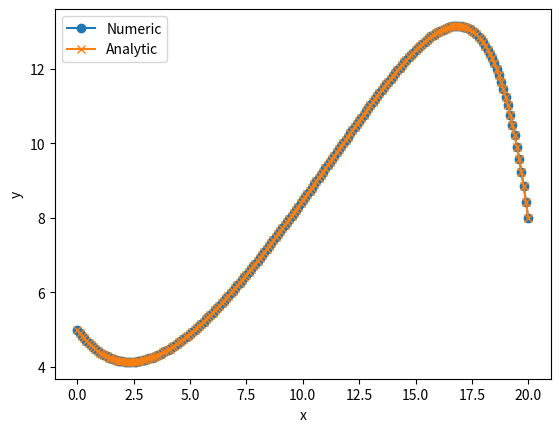

The matplotlib source for this figure:
import numpy as np
from math import ceil, log10
import matplotlib.pyplot as plt

# T == y[0]
# dT/dx == y[1]
# d2T/dx2 == dydx[1]
def deriv(x, y):
    #
    Nvec = len(y)
    assert Nvec == 2
    dydx = np.zeros(Nvec)
    #
    dydx[0] = y[1]
    dydx[1] = (2*y[1] + y[0] - x)/7
    #
    return dydx

def ode_rk4_1step(dfunc, xi, yi, h):
    k1 = dfunc(xi, yi)
    k2 = dfunc(xi + 0.5*h, yi + 0.5*k1*h)
    k3 = dfunc(xi + 0.5*h, yi + 0.5*k2*h)
    k4 = dfunc(xi + h, yi + k3*h)
    yip1 = yi + (k1 + 2*k2 + 2*k3 + k4)*h/6
    return yip1

def ode_solve(dfunc, do_1step, x0, y0, h, Nstep):
    Nvec = len(y0)
    x = np.zeros(Nstep+1)
    y = np.zeros((Nstep+1,Nvec))
    # Start with initial cond
    x[0] = x0
    y[0,:] = y0[:]
    for i in range(0,Nstep):
        x[i+1] = x[i] + h
        y[i+1,:] = do_1step(dfunc, x[i], y[i,:], h)
    return x, y

def obj_func(z0_guess):
    # Initial cond
    y0 = np.zeros(2)
    x0 = 0.0
    y0[0] = 5.0
    xf = 20.0  # end interval
    y0[1] = z0_guess
    Tf = 8.0
    #
    h = 0.1 # Step size
    Nstep = int( (xf-x0)/h )
    x, y = ode_solve(deriv, ode_rk4_1step, x0, y0, h, Nstep)
    # At the end of the interval
    Tf_guess = y[-1,0]
    #print("Tf_guess = ", Tf_guess)
    return Tf_guess - Tf


def bisection(f, x1, x2, TOL=1.0e-9, NiterMax=None ):

    f1 = f(x1)
    if abs(f1) <= TOL:
        return x1, 0.0

    f2 = f(x2)
    if abs(f2) <= TOL:
        return x2, 0.0

    if f1*f2 > 0.0:
        raise RuntimeError("Root is not bracketed")

    # No NiterMax is provided
    # We calculate the default value here.
    if NiterMax == None:
        NiterMax = int(ceil( log10(abs(x2-x1)/TOL) )/ log10(2.0) ) + 10
        # extra 10 iterations

    # For the purpose of calculating relative error
    x3 = 0.0
    x3_old = 0.0

    print(13*" "+"Iter      Estimated          f(x)")
    print(13*" "+"----      ---------          ----")
    print("")

    for i in range(1,NiterMax+1):

        x3_old = x3
        x3 = 0.5*(x1 + x2)
        f3 = f(x3)

        print("bisection: %5d %18.10f %15.5e" % (i, x3, abs(f3)))

        if abs(f3) <= TOL:
            print("")
            print("bisection is converged in %d iterations" % i)
            # return the result
            return x3, abs(x3 - x3_old)

        if f2*f3 < 0.0:
            # sign of f2 and f3 is different
            # root is in [x2,x3]
            # change the interval bound of x1 to x3
            x1 = x3
            f1 = f3
        else:
            # sign of f1 and f3 is different
            # root is in [x1,x3]
            # change the interval bound of x2 to x3
            x2 = x3
            f2 = f3

    print("No root is found")
    return None, None


# Test plot the objective function
NpstPlt = 200
xplt = np.linspace(-2.0, 2.0, NpstPlt)
plt.clf()
yplt = np.zeros(NpstPlt)
for i in range(NpstPlt):
    yplt[i] = obj_func(xplt[i])
plt.plot(xplt, yplt)
plt.grid()
plt.savefig("IMG_exercise_27_4_obj_func.pdf")
#exit()

# For testing values of z0_1 and z0_2 which brackets obj_func
z0_1 = -1
Tf_1 = obj_func(z0_1)
z0_2 = -0.5
Tf_2 = obj_func(z0_2)
print("Tf_1 = ", Tf_1)
print("Tf_2 = ", Tf_2)
#exit()

z0, Δ = bisection(obj_func, z0_1, z0_2, TOL=1.0e-9, NiterMax=100)

# Now solve the ODE with the obtained z0
y0 = np.zeros(2)
x0 = 0.0
y0[0] = 5.0
xf = 20.0  # end interval
y0[1] = z0
#
h = 0.1 # XXXX should be the same as the one used in obj_func
Nstep = int( (xf-x0)/h )
x, y = ode_solve(deriv, ode_rk4_1step, x0, y0, h, Nstep)
print("Tf = ", y[-1,0])

# Analytic solution, from SymPy
def analytic_sols(x):
    return ((x - 2)*(-np.exp(20/7 + 80*np.sqrt(2)/7) + np.exp(20/7)) - (10*np.exp(40*np.sqrt(2)/7) + 7*np.exp(20/7 + 80*np.sqrt(2)/7))*np.exp(x*(1 - 2*np.sqrt(2))/7) + (7*np.exp(20/7) + 10*np.exp(40*np.sqrt(2)/7))*np.exp(x*(1 + 2*np.sqrt(2))/7))*np.exp(-20/7)/(1 - np.exp(80*np.sqrt(2)/7))

# Now plot the solution
plt.clf()
plt.plot(x, y[:,0], marker="o", label="Numeric")
plt.plot(x, analytic_sols(x), marker="x", label="Analytic")
plt.xlabel("x")
plt.ylabel("y")
plt.legend()
plt.savefig("IMG_exercise_27_4.pdf")

